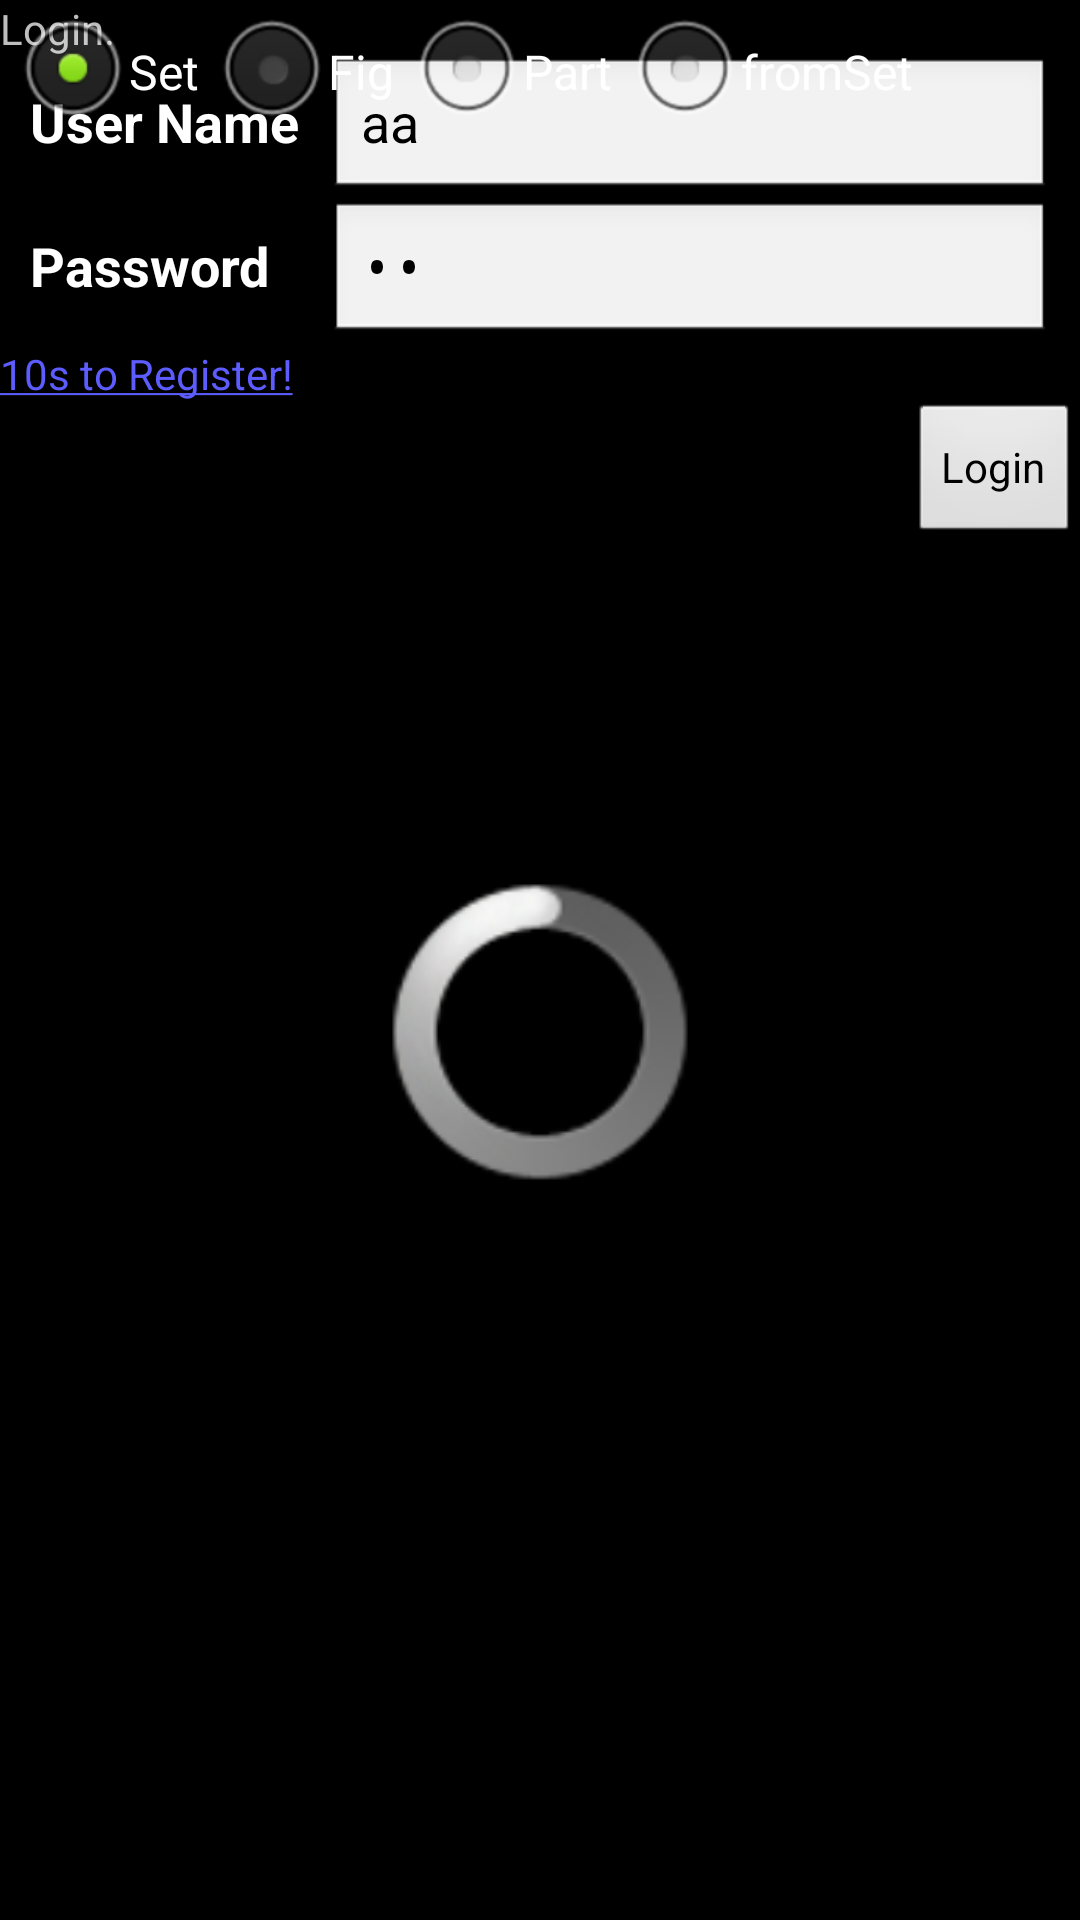

Here is an Android app screen rendered from its layout file. Give the layout XML and the strings, colors and styles it references.
<!-- AndroidManifest.xml: application theme android:Theme.NoTitleBar -->
<!-- res/layout/my_legoing.xml -->
<?xml version="1.0" encoding="utf-8"?>
<FrameLayout xmlns:android="http://schemas.android.com/apk/res/android"
	android:layout_width="match_parent" android:layout_height="match_parent">
	
	<LinearLayout android:id="@+id/layout_login"
		android:layout_width="match_parent" android:layout_height="wrap_content"
		android:orientation="vertical">
		<TableLayout android:layout_width="match_parent"
			android:layout_height="match_parent" android:stretchColumns="1">
			<TableRow android:layout_height="wrap_content">
				<TextView android:text="Login." android:layout_height="wrap_content"
					android:layout_width="match_parent" />
				<TextView android:layout_column="2" android:layout_height="wrap_content"
					android:layout_width="10dp" />
			</TableRow>
			<TableRow android:layout_height="wrap_content">
				<TextView style="@style/Style_Black_TextView_label"
					android:text="@string/login_label_UserName" />
				<EditText android:id="@+id/editText_login_UName" style="@style/Style_Black_editText"
					android:text="aa" />

			</TableRow>
			<TableRow android:layout_height="wrap_content">
				<TextView style="@style/Style_Black_TextView_label"
					android:text="@string/login_label_Psd" />
				<EditText android:id="@+id/editText_lgoin_Psd"
					android:inputType="textPassword" style="@style/Style_Black_editText"
					android:text="aa" />

			</TableRow>
		</TableLayout>
		<LinearLayout 
			android:layout_height="wrap_content" android:layout_width="wrap_content">
			<TextView 
				android:id="@+id/textView_myLego_register"
				android:layout_height="wrap_content" android:layout_width="wrap_content"
				android:text="@string/mylego_register"
				/>
		</LinearLayout>
		<RelativeLayout android:layout_width="match_parent"
			android:layout_height="wrap_content">
			<Button android:id="@+id/button_myLegoing_DoLogin"
				android:layout_height="wrap_content" android:layout_width="wrap_content"
				android:text="Login" android:layout_alignParentRight="true"
				android:layout_alignParentTop="true" />
			<ProgressBar android:id="@+id/progressBar_myLegoing_loging"
				android:layout_height="wrap_content" android:layout_width="wrap_content"
				android:layout_alignParentLeft="true" android:layout_margin="20dp"
				android:layout_alignParentBottom="true" android:visibility="invisible" />
		</RelativeLayout>
	</LinearLayout>
	
	<LinearLayout android:id="@+id/layout_loggedIn"
		android:orientation="vertical" android:layout_width="match_parent"
		android:layout_height="match_parent">
		<LinearLayout android:orientation="horizontal"
			android:layout_width="match_parent" android:layout_height="wrap_content">
			<RadioGroup android:id="@+id/radioGroup_myLego_Types"
				android:layout_width="match_parent" android:layout_height="wrap_content"
				android:orientation="horizontal">
				<RadioButton android:id="@+id/radioButton_myLego_Set"
					android:layout_marginLeft="5dp" android:layout_width="wrap_content"
					android:layout_height="wrap_content" android:text="Set"
					android:checked="true" />
				<RadioButton android:id="@+id/radioButton_myLego_Minifig"
					android:layout_marginLeft="5dp" android:layout_width="wrap_content"
					android:layout_height="wrap_content" android:text="Fig" />
				<RadioButton android:id="@+id/radioButton_myLego_Part"
					android:layout_marginLeft="5dp" android:layout_width="wrap_content"
					android:layout_height="wrap_content" android:text="Part" />
				<RadioButton android:id="@+id/radioButton_myLego_PartsFromSet"
					android:layout_marginLeft="5dp" android:layout_width="wrap_content"
					android:layout_height="wrap_content" android:text="fromSet" />

				
				
			</RadioGroup>
		</LinearLayout>
		<RelativeLayout android:layout_width="match_parent"
			android:layout_height="wrap_content">
			

			<FrameLayout android:layout_width="match_parent"
				android:layout_height="match_parent">
				<LinearLayout android:id="@+id/linearLayout_fromSets"
					android:visibility="invisible" android:orientation="vertical"
					android:layout_width="match_parent" android:layout_height="match_parent">
					<LinearLayout android:orientation="horizontal"
						android:layout_width="match_parent" android:layout_height="wrap_content">
						<TextView style="@style/Style_Black_TextView_label_l2"
							android:text="@string/label_myLego_Selected" />
						<TextView style="@style/Style_Black_TextView_labelValueGreen"
							android:id="@+id/textView_myLego_Selected" />

						<TextView style="@style/Style_Black_TextView_label_l2"
							android:text="@string/label_myLego_loadSuccess" />
						<TextView style="@style/Style_Black_TextView_labelValueGreen"
							android:id="@+id/textView_myLego_loadSuccess" />

						<TextView style="@style/Style_Black_TextView_label_l2"
							android:text="@string/label_myLego_allPartsCount" />
						<TextView style="@style/Style_Black_TextView_labelValueGreen"
							android:id="@+id/textView_myLego_allPartsCount" />
					</LinearLayout>

					<ListView android:id="@+id/listView_MyLegoing_items"
						android:cacheColorHint="#00000000" android:layout_width="match_parent"
						android:layout_height="wrap_content">
					</ListView>
				</LinearLayout>
				<LinearLayout android:id="@+id/linearLayout_userItems"
					android:orientation="vertical" android:layout_width="match_parent"
					android:layout_height="match_parent">
					<ExpandableListView android:id="@+id/expandableListView_myLego_Sets"
						android:layout_width="match_parent" android:layout_height="match_parent"></ExpandableListView>
				</LinearLayout>
				<ProgressBar android:id="@+id/progressBar_MyLegoing_loadingMyItems"
					android:layout_gravity="center" android:layout_width="100dp"
					android:layout_height="100dp" />
			</FrameLayout>

		</RelativeLayout>
	</LinearLayout>
</FrameLayout>
<!-- resources referenced by this layout -->
<resources>
  <color name="green">#008000</color>
  <!-- drawable account_back: png bitmap (drawable-hdpi, 3079 bytes) -->
  <!-- drawable user_minifig: png bitmap (drawable-hdpi, 59030 bytes) -->
  <string name="label_myLego_Selected">Selected</string>
  <string name="label_myLego_allPartsCount">All count</string>
  <string name="label_myLego_loadSuccess">Success load</string>
  <string name="login_label_Psd">Password</string>
  <string name="login_label_UserName">User Name</string>
  <string name="mylego_register"><a href="http://legosys.sinaapp.com/request_register.php">10s to Register!</a></string>
  <style name="Style_Black_TextView_label" parent="@android:style/Widget.TextView">
  		
  		<item name="android:layout_width">wrap_content</item>
  		<item name="android:layout_height">wrap_content</item>
  		<item name="android:textColor">#ffffff</item>
  		<item name="android:textSize">18dp</item>
  		<item name="android:textStyle">bold</item>
  		<item name="android:layout_marginRight">10dp</item>
  		<item name="android:layout_marginLeft">10dp</item>
  	</style>
  <style name="Style_Black_TextView_labelValueGreen" parent="@android:style/Widget.TextView">
  		<item name="android:textColor">#ADFF2F</item>
  		<item name="android:layout_width">wrap_content</item>
  		<item name="android:layout_height">wrap_content</item>
  
  	</style>
  <style name="Style_Black_TextView_label_l2" parent="@android:style/Widget.TextView"> --&gt;
  		<item name="android:layout_width">wrap_content</item>
  		<item name="android:layout_height">wrap_content</item>
  		<item name="android:textColor">#ffffff</item>
  		<item name="android:textSize">15dp</item>
  		<item name="android:layout_marginRight">10dp</item>
  		<item name="android:layout_marginLeft">10dp</item>
  	</style>
  <style name="Style_Black_editText" parent="@android:style/Widget.EditText">
  		
  		<item name="android:layout_width">wrap_content</item>
  		<item name="android:layout_height">wrap_content</item>
  
  	</style>
</resources>
